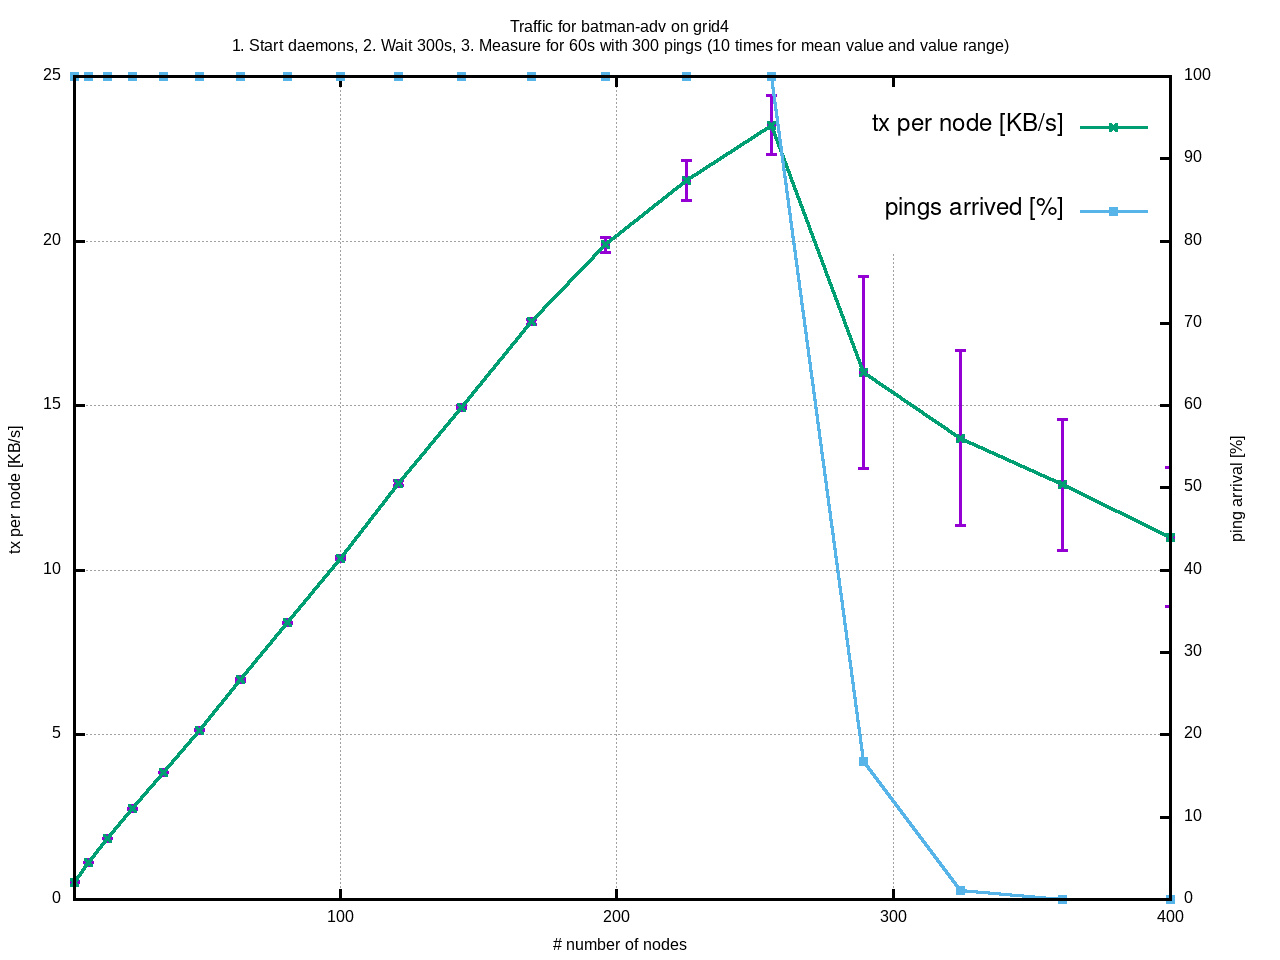

The table this chart was drawn from, first rows:
load_avg1	load_avg5	load_avg15	node_count	packets_send	packets_received	wait_ms	duration_ms	rtt_avg_ms	rx_bytes	rx_packets	rx_errors	rx_dropped	rx_overrun	rx_mcast	tx_bytes	tx_packets	tx_errors	tx_dropped	tx_carrier	tx_collsns
0.02	0.04	0.01	4	2	2	60000	60038	0	255810	3753	0	0	0	0	127938	1877	0	0	0	0
0.00	0.02	0.00	4	2	2	60000	60039	0	252914	3699	0	0	0	0	126504	1850	0	0	0	0
0.01	0.02	0.00	4	2	2	60000	60039	0	255028	3762	0	0	0	0	127424	1880	0	0	0	0
0.00	0.01	0.00	4	2	2	60000	60038	0	254854	3737	0	0	0	0	127462	1869	0	0	0	0
0.00	0.00	0.00	4	2	2	60000	60039	0	254520	3688	0	0	0	0	127408	1846	0	0	0	0
0.07	0.02	0.00	4	2	2	60000	60039	0	256110	3703	0	0	0	0	128014	1851	0	0	0	0
0.03	0.02	0.00	4	2	2	60000	60039	0	255302	3687	0	0	0	0	127742	1845	0	0	0	0
0.01	0.02	0.00	4	2	2	60000	60039	0	255286	3633	0	0	0	0	127584	1816	0	0	0	0
0.00	0.01	0.00	4	2	2	60000	60039	0	251646	3507	0	0	0	0	126028	1756	0	0	0	0
0.01	0.02	0.00	4	2	2	60000	60039	0	256458	3687	0	0	0	0	128186	1843	0	0	0	0
0.02	0.04	0.00	9	6	6	60000	60017	0	1627518	21177	0	0	0	0	606642	7833	0	0	0	0
0.05	0.05	0.00	9	6	6	60000	60017	0	1606410	20297	0	0	0	0	599822	7585	0	0	0	0
0.01	0.04	0.00	9	6	6	60000	60017	0	1620306	20651	0	0	0	0	603818	7679	0	0	0	0
0.01	0.03	0.00	9	6	6	60000	60017	0	1616962	20843	0	0	0	0	601936	7670	0	0	0	0
0.01	0.03	0.00	9	6	6	60000	60017	0	1628470	20971	0	0	0	0	606906	7783	0	0	0	0
0.15	0.07	0.01	9	6	6	60000	60017	0	1623422	20527	0	0	0	0	604286	7579	0	0	0	0
0.04	0.06	0.01	9	6	6	60000	60017	0	1630048	21108	0	0	0	0	606374	7785	0	0	0	0
0.01	0.05	0.00	9	6	6	60000	60017	0	1624652	20800	0	0	0	0	604956	7714	0	0	0	0
0.01	0.04	0.00	9	6	6	60000	60017	0	1611214	20597	0	0	0	0	600070	7575	0	0	0	0
0.01	0.03	0.00	9	6	6	60000	60017	0	1609452	20470	0	0	0	0	599632	7570	0	0	0	0
0.06	0.11	0.04	16	12	12	60000	60009	0	5378156	55768	0	0	0	0	1778556	18326	0	0	0	0
0.03	0.09	0.03	16	12	12	60000	60004	0	5370520	55800	0	0	0	0	1777274	18345	0	0	0	0
0.02	0.07	0.03	16	12	12	60000	60009	0	5404200	55986	0	0	0	0	1789922	18465	0	0	0	0
0.04	0.08	0.04	16	12	12	60000	60009	0	5349184	55692	0	0	0	0	1769958	18271	0	0	0	0
0.02	0.07	0.04	16	12	12	60000	60010	0	5379588	55824	0	0	0	0	1780024	18300	0	0	0	0
0.08	0.09	0.05	16	12	12	60000	60009	0	5388864	56102	0	0	0	0	1782360	18434	0	0	0	0
0.03	0.07	0.05	16	12	12	60000	60010	0	5375138	55935	0	0	0	0	1779228	18378	0	0	0	0
0.10	0.10	0.06	16	12	12	60000	60009	0	5379770	55335	0	0	0	0	1780266	18193	0	0	0	0
0.03	0.08	0.06	16	12	12	60000	60009	0	5387518	56597	0	0	0	0	1783136	18580	0	0	0	0
0.02	0.07	0.06	16	12	12	60000	60009	0	5397888	56228	0	0	0	0	1787322	18491	0	0	0	0
0.14	0.15	0.09	25	20	20	60000	60006	0	13315218	110795	0	0	0	0	4132436	34186	0	0	0	0
0.16	0.14	0.09	25	20	20	60000	60006	0	13311576	111992	0	0	0	0	4132862	34599	0	0	0	0
0.19	0.16	0.10	25	20	20	60000	60006	0	13276780	112252	0	0	0	0	4123632	34658	0	0	0	0
0.21	0.16	0.10	25	20	20	60000	60005	0	13325306	111317	0	0	0	0	4138586	34407	0	0	0	0
0.14	0.16	0.10	25	20	20	60000	60006	0	13338216	111610	0	0	0	0	4140660	34454	0	0	0	0
0.25	0.18	0.11	25	20	20	60000	60006	0	13308358	111469	0	0	0	0	4132940	34388	0	0	0	0
0.12	0.16	0.11	25	20	20	60000	60006	0	13362530	111943	0	0	0	0	4144368	34518	0	0	0	0
0.11	0.15	0.11	25	20	20	60000	60006	0	13334302	111977	0	0	0	0	4138738	34613	0	0	0	0
0.04	0.12	0.10	25	20	20	60000	60006	0	13406594	112341	0	0	0	0	4161512	34686	0	0	0	0
0.03	0.11	0.09	25	20	20	60000	60004	0	13350538	111921	0	0	0	0	4145784	34584	0	0	0	0
0.24	0.26	0.17	36	30	30	60000	60004	0	27866036	192194	0	0	0	0	8309214	57103	0	0	0	0
0.10	0.22	0.17	36	30	30	60000	60004	0	27990724	192982	0	0	0	0	8340942	57249	0	0	0	0
0.26	0.22	0.18	36	30	30	60000	60004	0	27843836	193092	0	0	0	0	8305522	57405	0	0	0	0
0.07	0.19	0.17	36	30	30	60000	60003	0	28051150	193733	0	0	0	0	8362506	57603	0	0	0	0
0.17	0.20	0.18	36	30	30	60000	60004	0	27968192	191736	0	0	0	0	8341844	57018	0	0	0	0
0.08	0.18	0.17	36	30	30	60000	60004	0	27857982	192061	0	0	0	0	8310900	57058	0	0	0	0
0.04	0.15	0.16	36	30	30	60000	60004	0	27901352	193032	0	0	0	0	8323518	57389	0	0	0	0
0.27	0.19	0.18	36	30	30	60000	60004	0	27995982	193999	0	0	0	0	8351872	57646	0	0	0	0
0.16	0.19	0.18	36	30	30	60000	60004	0	28056614	194119	0	0	0	0	8365858	57685	0	0	0	0
0.13	0.17	0.17	36	30	30	60000	60004	0	27993454	194779	0	0	0	0	8345442	57847	0	0	0	0
0.14	0.32	0.25	49	42	42	60000	60003	0	52183306	303261	0	0	0	0	15132740	87678	0	0	0	0
0.18	0.29	0.25	49	42	42	60000	60003	0	52467058	300223	0	0	0	0	15218570	86885	0	0	0	0
0.14	0.24	0.24	49	42	42	60000	60003	0	51913458	300489	0	0	0	0	15063544	87004	0	0	0	0
0.05	0.19	0.23	49	42	42	60000	60003	0	52346692	302712	0	0	0	0	15186778	87615	0	0	0	0
0.12	0.21	0.23	49	42	42	60000	60003	0	52018126	300617	0	0	0	0	15097022	87071	0	0	0	0
0.18	0.21	0.23	49	42	42	60000	60002	0	52246792	301318	0	0	0	0	15158724	87254	0	0	0	0
0.29	0.25	0.25	49	42	42	60000	60003	0	52131660	301898	0	0	0	0	15121442	87431	0	0	0	0
0.07	0.21	0.24	49	42	42	60000	60003	0	52111144	299728	0	0	0	0	15118942	86779	0	0	0	0
0.30	0.25	0.25	49	42	42	60000	60002	0	52253870	300157	0	0	0	0	15157940	86898	0	0	0	0
0.27	0.29	0.27	49	42	42	60000	60003	0	52046716	302074	0	0	0	0	15101940	87484	0	0	0	0
... 132 more rows
